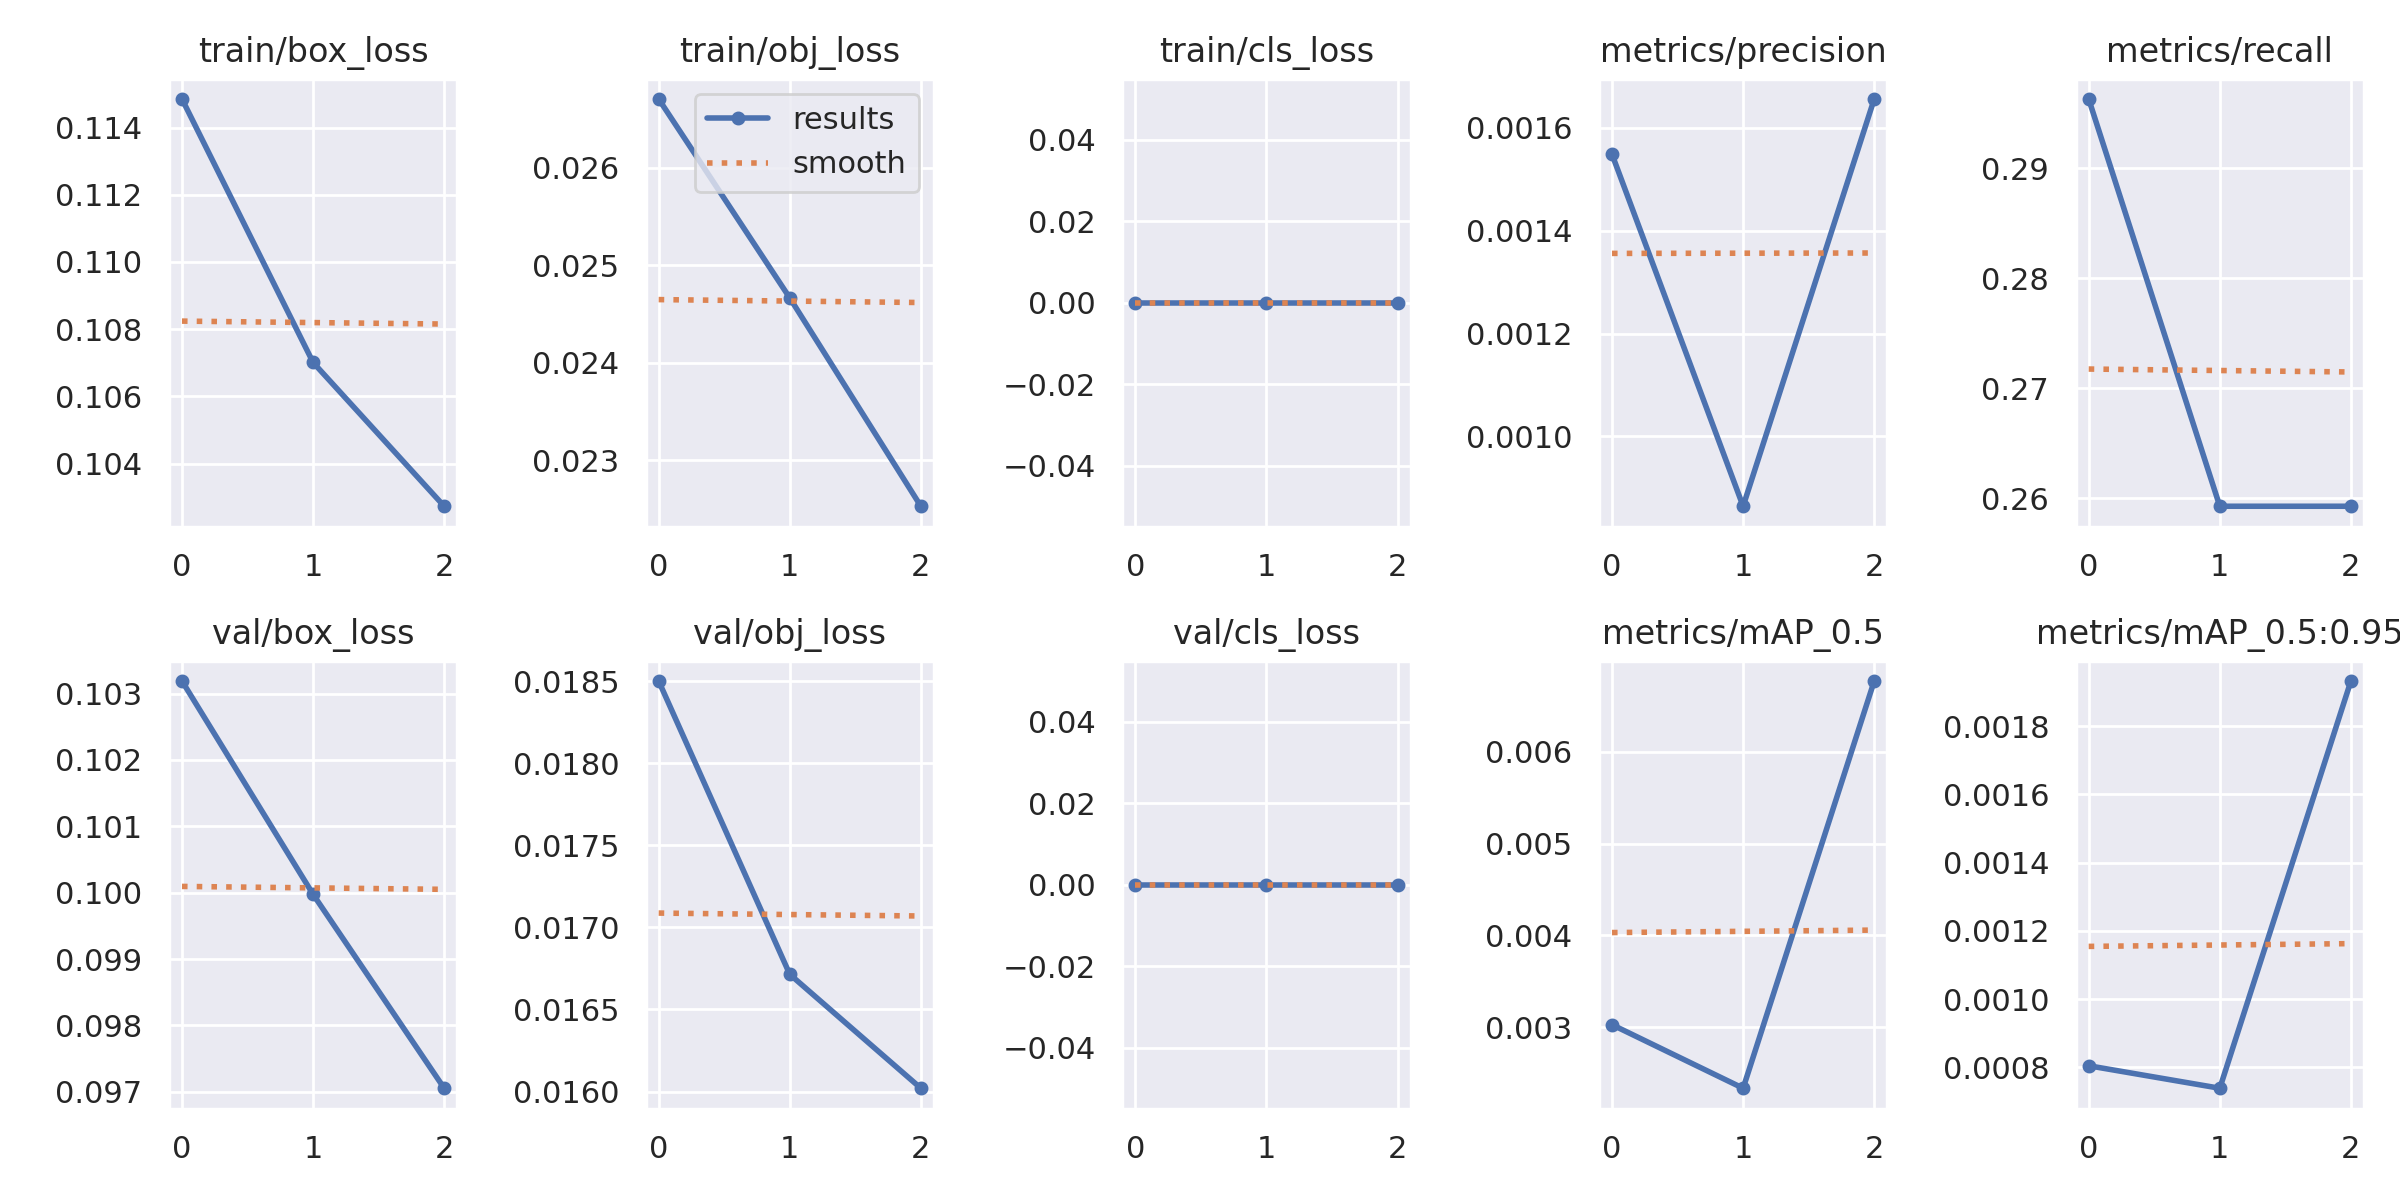

Data behind this chart, as committed beside it:
epoch, train/box_loss, train/obj_loss, train/cls_loss, metrics/precision, metrics/recall, metrics/mAP_0.5, metrics/mAP_0.5:0.95, val/box_loss, val/obj_loss, val/cls_loss, x/lr0, x/lr1, x/lr2
0, 0.1148, 0.02671, 0, 0.001548, 0.2963, 0.003028, 0.0008048, 0.1032, 0.0185, 0, 0.0946, 0.0006, 0.0006
1, 0.107, 0.02467, 0, 0.0008642, 0.2593, 0.002336, 0.0007389, 0.09997, 0.01671, 0, 0.08787, 0.000871, 0.000871
2, 0.1027, 0.02253, 0, 0.001656, 0.2593, 0.006772, 0.001932, 0.09705, 0.01602, 0, 0.08068, 0.00068, 0.00068
